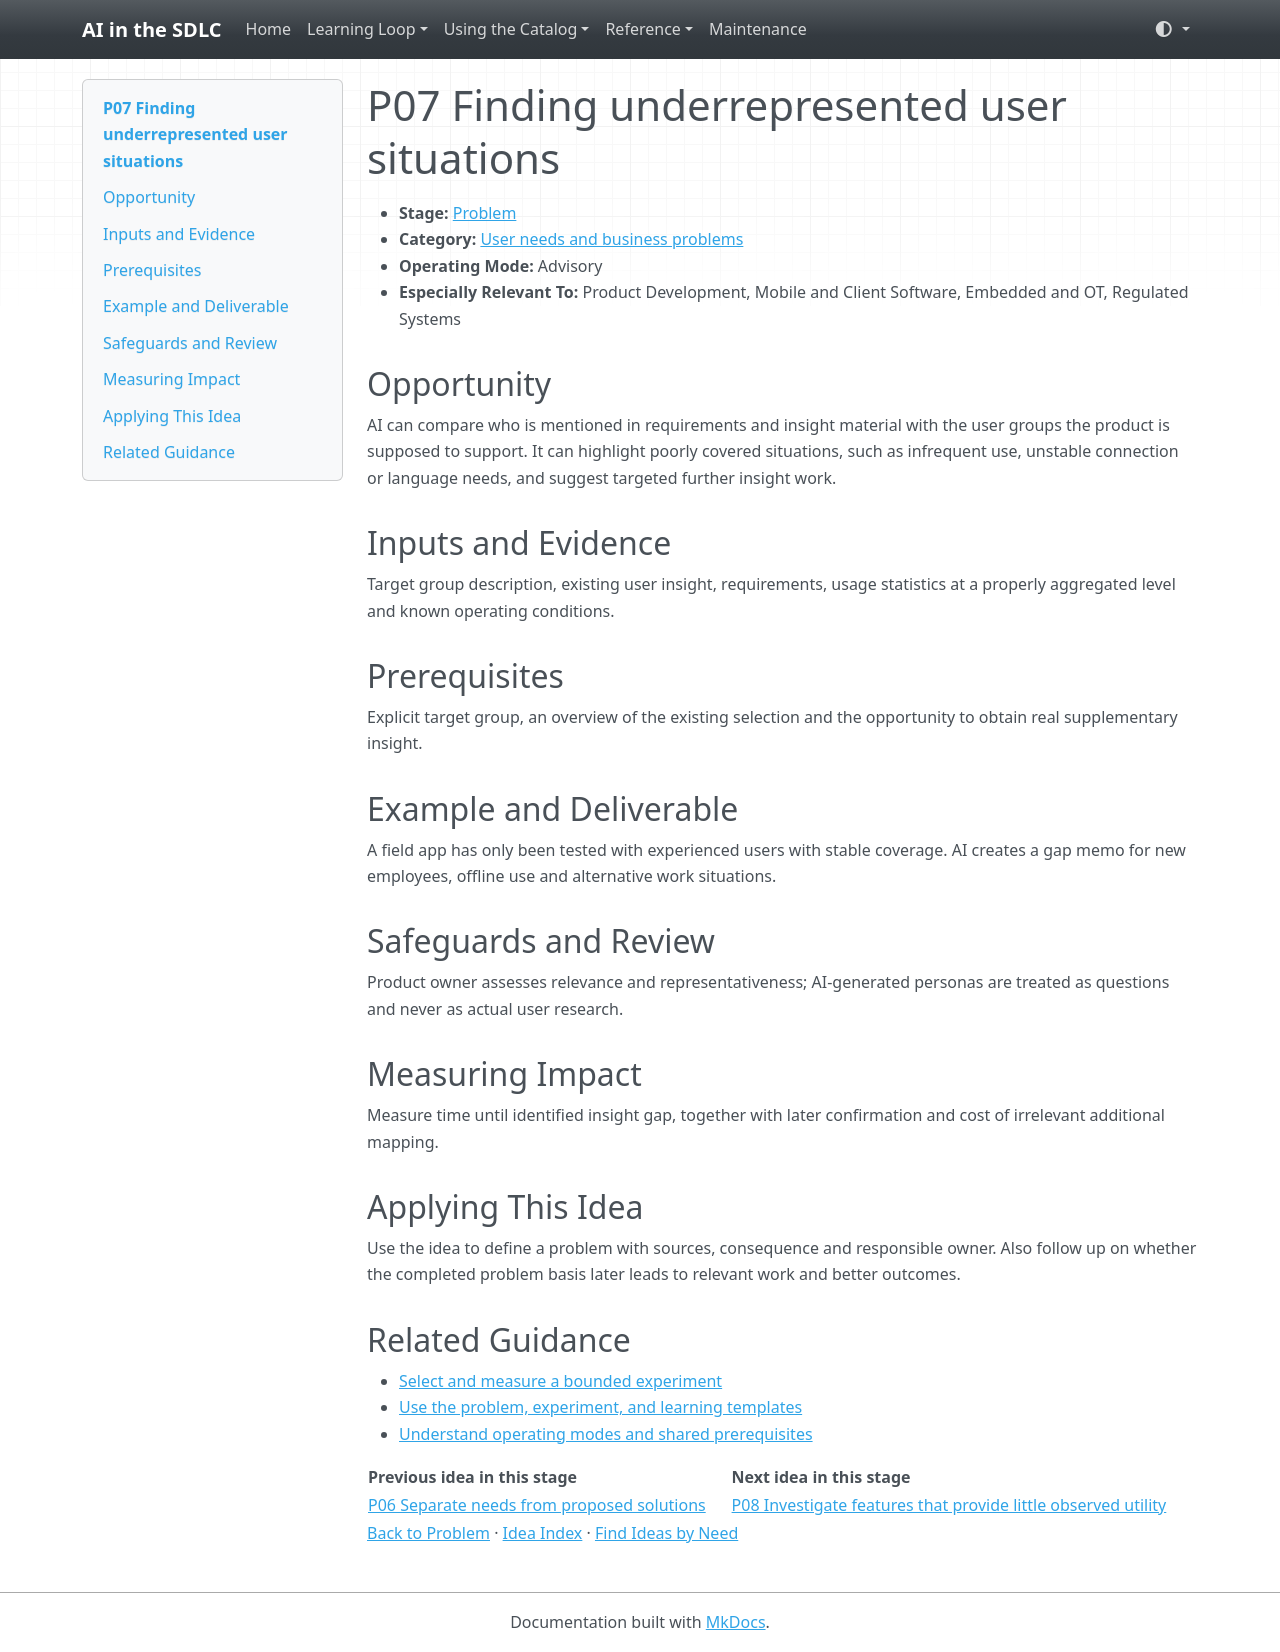

repository: grove/ai-sdlc · page: ideas/P07/index.html · generator: mkdocs

# P07 Finding underrepresented user situations

<a id="p07"></a>

- **Stage:** [Problem](../stages/problem.md)
- **Category:** [User needs and business problems](../stages/problem.md#p-category-1)
- **Operating Mode:** Advisory
- **Especially Relevant To:** Product Development, Mobile and Client Software, Embedded and OT, Regulated Systems

## Opportunity

AI can compare who is mentioned in requirements and insight material with the user groups the product is supposed to support. It can highlight poorly covered situations, such as infrequent use, unstable connection or language needs, and suggest targeted further insight work.

## Inputs and Evidence

Target group description, existing user insight, requirements, usage statistics at a properly aggregated level and known operating conditions.

## Prerequisites

Explicit target group, an overview of the existing selection and the opportunity to obtain real supplementary insight.

## Example and Deliverable

A field app has only been tested with experienced users with stable coverage. AI creates a gap memo for new employees, offline use and alternative work situations.

## Safeguards and Review

Product owner assesses relevance and representativeness; AI-generated personas are treated as questions and never as actual user research.

## Measuring Impact

Measure time until identified insight gap, together with later confirmation and cost of irrelevant additional mapping.

## Applying This Idea

Use the idea to define a problem with sources, consequence and responsible owner. Also follow up on whether the completed problem basis later leads to relevant work and better outcomes.

## Related Guidance

- [Select and measure a bounded experiment](../guides/impact-measurement.md)
- [Use the problem, experiment, and learning templates](../templates.md)
- [Understand operating modes and shared prerequisites](../guides/how-to-use.md)

| Previous idea in this stage | Next idea in this stage |
| --- | --- |
| [P06 Separate needs from proposed solutions](P06.md) | [P08 Investigate features that provide little observed utility](P08.md) |

[Back to Problem](../stages/problem.md) · [Idea Index](../idea-index.md) · [Find Ideas by Need](../guides/find-by-need.md)
